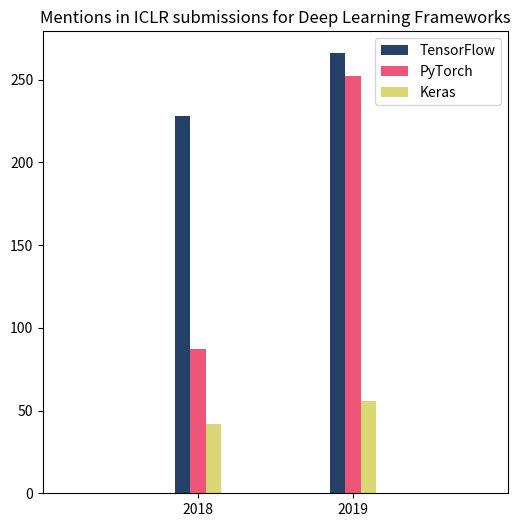

Here is the Python script that generated this plot:
import matplotlib.pyplot as plt
import matplotlib as mpl
import numpy as np
colors = ['#254167', '#ee5679', '#d9d874', '#9db0bf']

mpl.rcParams['axes.prop_cycle'] = mpl.cycler(color=colors)

mentions_tf = np.array([228, 266])
mentions_pt = np.array([87, 252])
mentions_k  = np.array([42, 56])
years       = np.array([2018, 2019])
width       = 0.1

f, ax = plt.subplots(figsize=(6, 6))
ax.bar(years - 0.1, mentions_tf, label='TensorFlow', width=width)
ax.bar(years, mentions_pt, label='PyTorch', width=width)
ax.bar(years + 0.1, mentions_k, label='Keras', width=width)
ax.set_xticks(years)
ax.set_xticklabels(years)
ax.set_title('Mentions in ICLR submissions for Deep Learning Frameworks')
ax.set_xlim([2017, 2020])
ax.legend()

plt.savefig('popularity.pdf')
